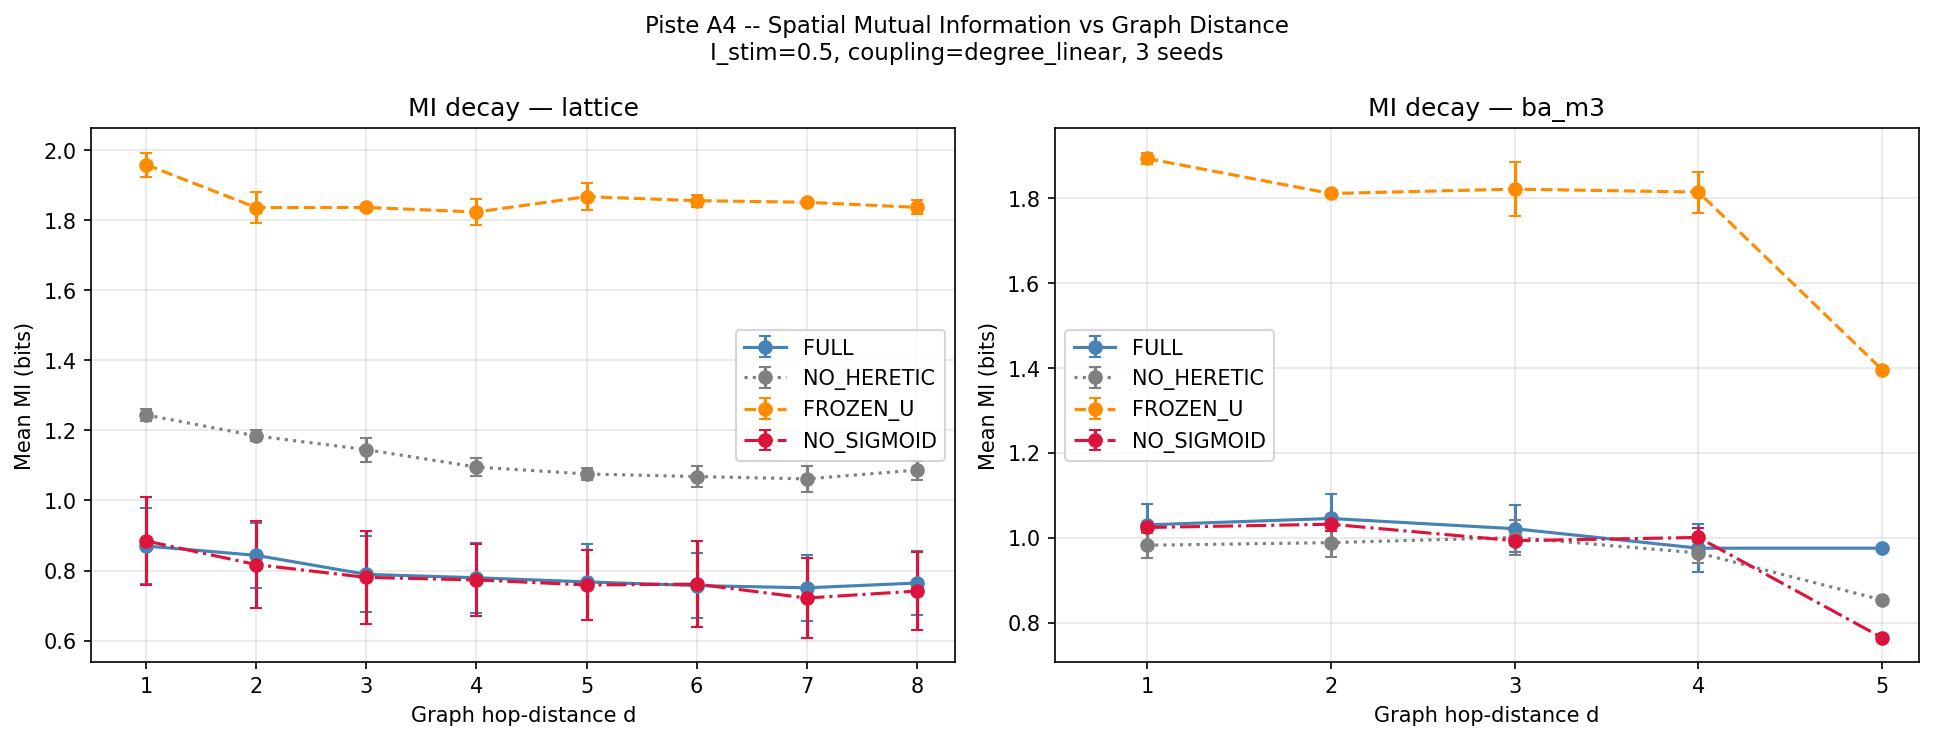

The file beside this chart, header and first rows:
topo, ablation, distance, mi_mean, mi_std
lattice, FULL, 1, 0.87, 0.1081
lattice, FULL, 2, 0.8434, 0.0934
lattice, FULL, 3, 0.7892, 0.1084
lattice, FULL, 4, 0.7795, 0.09973
lattice, FULL, 5, 0.7677, 0.108
lattice, FULL, 6, 0.7572, 0.09348
lattice, FULL, 7, 0.7508, 0.09474
lattice, FULL, 8, 0.7645, 0.09235
lattice, NO_HERETIC, 1, 1.244, 0.01805
lattice, NO_HERETIC, 2, 1.184, 0.01563
lattice, NO_HERETIC, 3, 1.145, 0.03413
lattice, NO_HERETIC, 4, 1.095, 0.02556
lattice, NO_HERETIC, 5, 1.076, 0.01823
lattice, NO_HERETIC, 6, 1.068, 0.02977
lattice, NO_HERETIC, 7, 1.062, 0.03692
lattice, NO_HERETIC, 8, 1.087, 0.02694
lattice, FROZEN_U, 1, 1.958, 0.0343
lattice, FROZEN_U, 2, 1.836, 0.04455
lattice, FROZEN_U, 3, 1.836, 0.007031
lattice, FROZEN_U, 4, 1.823, 0.037
lattice, FROZEN_U, 5, 1.867, 0.03947
lattice, FROZEN_U, 6, 1.856, 0.01672
lattice, FROZEN_U, 7, 1.851, 0.001935
lattice, FROZEN_U, 8, 1.836, 0.0203
lattice, NO_SIGMOID, 1, 0.8845, 0.1267
lattice, NO_SIGMOID, 2, 0.817, 0.125
lattice, NO_SIGMOID, 3, 0.7805, 0.1329
lattice, NO_SIGMOID, 4, 0.7734, 0.1037
lattice, NO_SIGMOID, 5, 0.759, 0.1006
lattice, NO_SIGMOID, 6, 0.7613, 0.1228
lattice, NO_SIGMOID, 7, 0.7217, 0.1136
lattice, NO_SIGMOID, 8, 0.7415, 0.1109
ba_m3, FULL, 1, 1.031, 0.04959
ba_m3, FULL, 2, 1.046, 0.05772
ba_m3, FULL, 3, 1.022, 0.05491
ba_m3, FULL, 4, 0.9756, 0.05616
ba_m3, FULL, 5, 0.9756, 0.0
ba_m3, NO_HERETIC, 1, 0.9826, 0.02955
ba_m3, NO_HERETIC, 2, 0.9887, 0.03477
ba_m3, NO_HERETIC, 3, 1.001, 0.04144
ba_m3, NO_HERETIC, 4, 0.9644, 0.0249
ba_m3, NO_HERETIC, 5, 0.8536, 0.0
ba_m3, FROZEN_U, 1, 1.894, 0.01356
ba_m3, FROZEN_U, 2, 1.811, 0.005559
ba_m3, FROZEN_U, 3, 1.822, 0.06283
ba_m3, FROZEN_U, 4, 1.815, 0.04837
ba_m3, FROZEN_U, 5, 1.396, 0.0
ba_m3, NO_SIGMOID, 1, 1.024, 0.008985
ba_m3, NO_SIGMOID, 2, 1.032, 0.01656
ba_m3, NO_SIGMOID, 3, 0.9932, 0.009164
ba_m3, NO_SIGMOID, 4, 1.001, 0.02243
ba_m3, NO_SIGMOID, 5, 0.7644, 0.0
